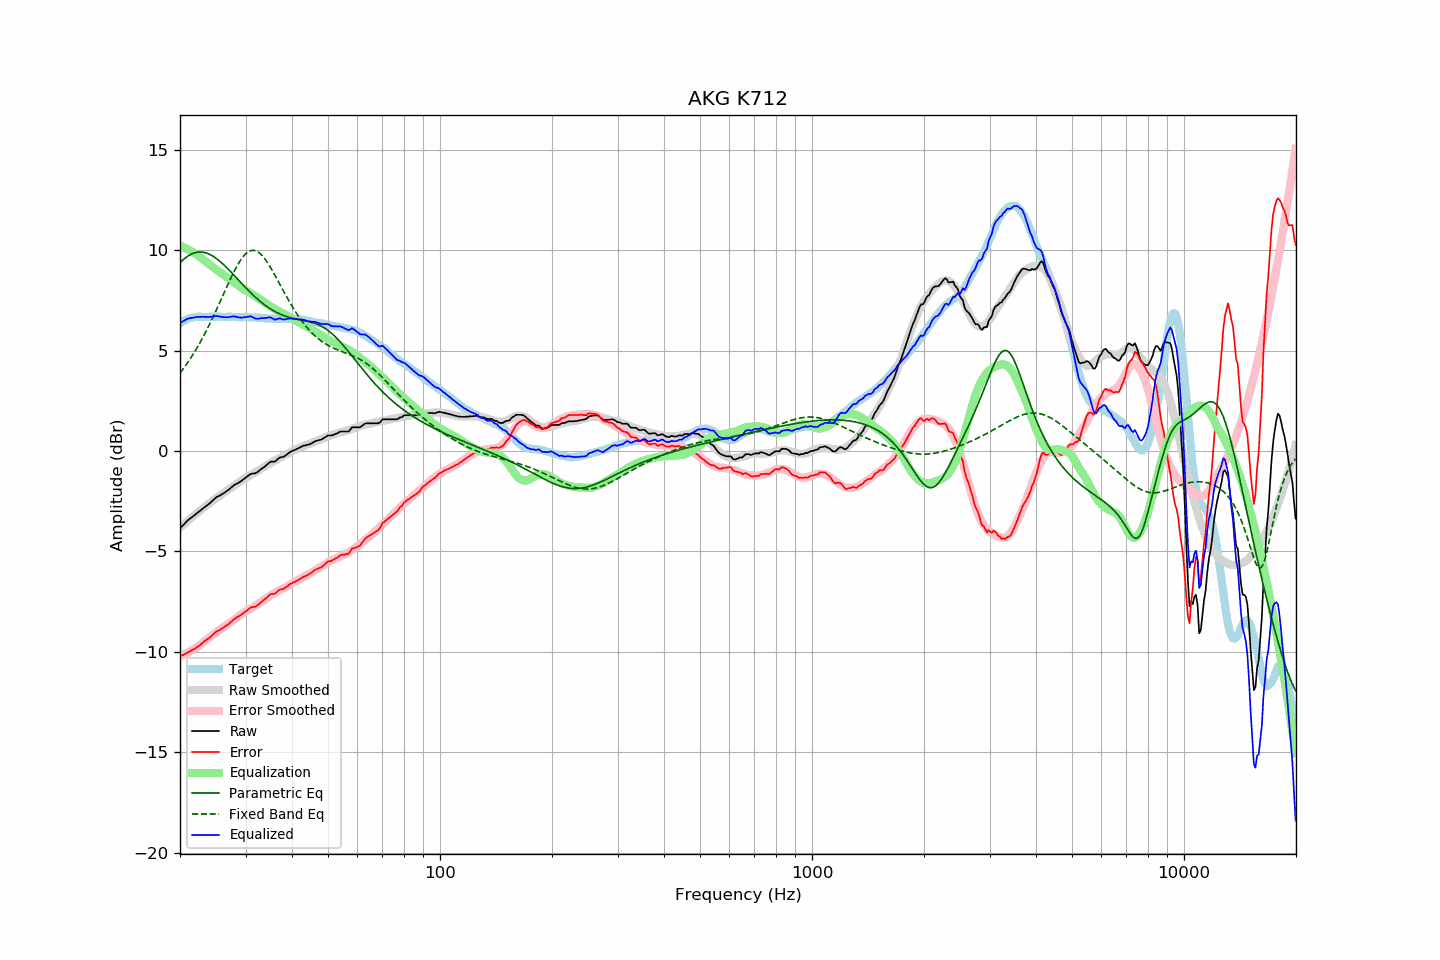

The data file committed next to this chart (first rows):
frequency, raw, error, smoothed, error_smoothed, equalization, parametric_eq, fixed_band_eq, equalized_raw, equalized_smoothed, target
20.00, -3.85, -10.22, -3.82, -10.22, 10.22, 9.38, 3.87, 6.37, 6.40, 6.37
20.20, -3.77, -10.19, -3.75, -10.19, 10.19, 9.46, 3.98, 6.42, 6.44, 6.42
20.40, -3.69, -10.16, -3.68, -10.15, 10.15, 9.53, 4.08, 6.46, 6.47, 6.47
20.61, -3.61, -10.11, -3.61, -10.12, 10.12, 9.59, 4.19, 6.50, 6.50, 6.50
20.81, -3.52, -10.07, -3.54, -10.08, 10.08, 9.66, 4.31, 6.56, 6.53, 6.55
21.02, -3.44, -10.03, -3.47, -10.03, 10.03, 9.71, 4.42, 6.59, 6.56, 6.59
21.23, -3.38, -9.99, -3.41, -9.99, 9.99, 9.76, 4.54, 6.61, 6.59, 6.61
21.44, -3.32, -9.95, -3.34, -9.95, 9.95, 9.80, 4.67, 6.62, 6.61, 6.63
21.66, -3.26, -9.91, -3.27, -9.90, 9.90, 9.84, 4.79, 6.64, 6.63, 6.65
21.87, -3.20, -9.86, -3.20, -9.85, 9.85, 9.86, 4.92, 6.65, 6.65, 6.66
22.09, -3.13, -9.81, -3.14, -9.80, 9.80, 9.88, 5.06, 6.67, 6.66, 6.68
22.31, -3.07, -9.76, -3.07, -9.74, 9.74, 9.90, 5.19, 6.67, 6.67, 6.68
22.54, -3.01, -9.70, -3.01, -9.69, 9.69, 9.91, 5.33, 6.68, 6.68, 6.68
22.76, -2.95, -9.63, -2.94, -9.63, 9.63, 9.91, 5.48, 6.68, 6.68, 6.68
22.99, -2.88, -9.55, -2.88, -9.57, 9.57, 9.90, 5.62, 6.68, 6.69, 6.67
23.22, -2.82, -9.49, -2.82, -9.50, 9.50, 9.89, 5.77, 6.68, 6.69, 6.67
23.45, -2.76, -9.43, -2.75, -9.44, 9.44, 9.87, 5.93, 6.68, 6.69, 6.67
23.69, -2.70, -9.38, -2.69, -9.37, 9.37, 9.84, 6.08, 6.67, 6.69, 6.68
23.92, -2.64, -9.32, -2.62, -9.31, 9.31, 9.81, 6.24, 6.67, 6.69, 6.68
24.16, -2.57, -9.26, -2.56, -9.25, 9.25, 9.77, 6.41, 6.67, 6.69, 6.69
24.40, -2.49, -9.19, -2.50, -9.18, 9.18, 9.72, 6.57, 6.69, 6.69, 6.70
24.65, -2.42, -9.11, -2.44, -9.12, 9.12, 9.67, 6.74, 6.70, 6.68, 6.69
24.89, -2.34, -9.03, -2.38, -9.07, 9.07, 9.62, 6.91, 6.73, 6.69, 6.69
25.14, -2.29, -8.98, -2.32, -9.01, 9.01, 9.56, 7.09, 6.72, 6.69, 6.68
25.39, -2.25, -8.94, -2.27, -8.95, 8.95, 9.50, 7.26, 6.70, 6.69, 6.69
25.65, -2.21, -8.90, -2.21, -8.90, 8.90, 9.43, 7.44, 6.68, 6.69, 6.69
25.91, -2.16, -8.84, -2.15, -8.84, 8.84, 9.36, 7.62, 6.67, 6.69, 6.68
26.16, -2.11, -8.79, -2.09, -8.78, 8.78, 9.29, 7.80, 6.67, 6.69, 6.68
26.43, -2.06, -8.74, -2.04, -8.72, 8.72, 9.21, 7.98, 6.66, 6.68, 6.68
26.69, -2.00, -8.68, -1.98, -8.66, 8.66, 9.13, 8.15, 6.66, 6.68, 6.68
26.96, -1.95, -8.64, -1.93, -8.61, 8.61, 9.05, 8.33, 6.66, 6.68, 6.69
27.23, -1.88, -8.57, -1.88, -8.55, 8.55, 8.97, 8.50, 6.67, 6.68, 6.68
27.50, -1.81, -8.50, -1.83, -8.50, 8.50, 8.88, 8.67, 6.69, 6.68, 6.68
27.77, -1.75, -8.42, -1.77, -8.44, 8.44, 8.80, 8.83, 6.69, 6.67, 6.67
28.05, -1.68, -8.35, -1.71, -8.38, 8.38, 8.71, 8.99, 6.70, 6.67, 6.67
28.33, -1.64, -8.30, -1.65, -8.32, 8.32, 8.63, 9.14, 6.68, 6.67, 6.66
28.62, -1.60, -8.26, -1.59, -8.26, 8.26, 8.54, 9.29, 6.65, 6.67, 6.66
28.90, -1.55, -8.22, -1.53, -8.20, 8.20, 8.46, 9.42, 6.65, 6.67, 6.67
29.19, -1.50, -8.16, -1.48, -8.14, 8.14, 8.37, 9.54, 6.64, 6.66, 6.65
29.48, -1.44, -8.11, -1.43, -8.09, 8.09, 8.29, 9.65, 6.65, 6.66, 6.67
29.78, -1.38, -8.04, -1.38, -8.04, 8.04, 8.20, 9.75, 6.66, 6.66, 6.66
30.08, -1.32, -7.99, -1.33, -7.99, 7.99, 8.12, 9.83, 6.67, 6.66, 6.67
30.38, -1.26, -7.92, -1.29, -7.94, 7.94, 8.04, 9.89, 6.68, 6.66, 6.66
30.68, -1.20, -7.86, -1.24, -7.90, 7.90, 7.96, 9.94, 6.70, 6.65, 6.65
30.99, -1.14, -7.79, -1.20, -7.85, 7.85, 7.88, 9.98, 6.71, 6.65, 6.65
31.30, -1.13, -7.78, -1.16, -7.81, 7.81, 7.80, 9.99, 6.67, 6.65, 6.65
31.61, -1.12, -7.77, -1.11, -7.76, 7.76, 7.72, 9.99, 6.63, 6.65, 6.65
31.93, -1.11, -7.76, -1.06, -7.70, 7.70, 7.65, 9.97, 6.59, 6.64, 6.64
32.24, -1.06, -7.69, -1.01, -7.64, 7.64, 7.58, 9.93, 6.58, 6.64, 6.63
32.57, -1.00, -7.64, -0.96, -7.59, 7.59, 7.51, 9.88, 6.59, 6.63, 6.64
32.89, -0.93, -7.57, -0.91, -7.54, 7.54, 7.44, 9.82, 6.61, 6.63, 6.64
33.22, -0.87, -7.49, -0.87, -7.49, 7.49, 7.38, 9.74, 6.62, 6.62, 6.62
33.55, -0.82, -7.44, -0.82, -7.43, 7.43, 7.31, 9.65, 6.61, 6.62, 6.62
33.89, -0.76, -7.37, -0.77, -7.38, 7.38, 7.25, 9.54, 6.62, 6.61, 6.61
34.23, -0.69, -7.30, -0.72, -7.32, 7.32, 7.19, 9.43, 6.63, 6.61, 6.61
34.57, -0.62, -7.22, -0.67, -7.27, 7.27, 7.14, 9.31, 6.65, 6.60, 6.60
34.92, -0.55, -7.15, -0.61, -7.21, 7.21, 7.09, 9.18, 6.66, 6.60, 6.60
35.27, -0.53, -7.12, -0.57, -7.16, 7.16, 7.04, 9.04, 6.63, 6.59, 6.59
35.62, -0.53, -7.12, -0.52, -7.11, 7.11, 6.99, 8.90, 6.58, 6.59, 6.59
35.97, -0.53, -7.11, -0.48, -7.06, 7.06, 6.94, 8.76, 6.53, 6.59, 6.58
... 635 more rows
